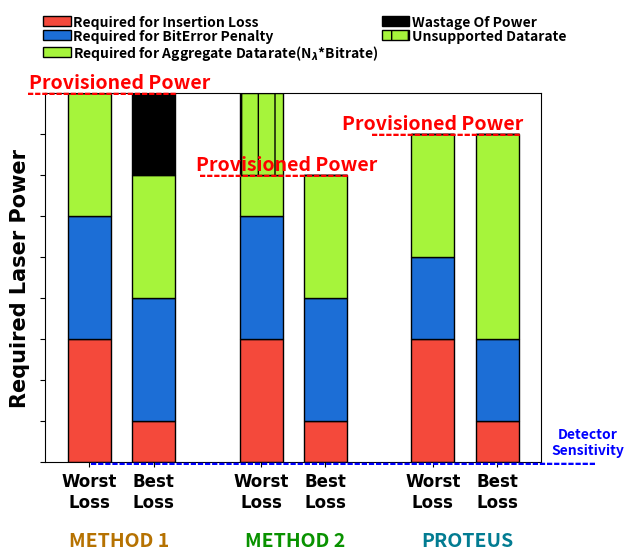

The matplotlib source for this figure:
# libraries
import numpy as np
import matplotlib.pyplot as plt
from matplotlib import rc
import pandas as pd

 
# y-axis in bold
rc('font', weight='bold')
 
# Values of each group
loss =          [3, 1, 3, 1, 3, 1]
biterror =      [3, 3, 3, 3, 2, 2]
nlamdabitrate = [3, 3, 1, 3, 3, 5]
wastageorunsup= [0, 2, 0, 0, 0, 0]
unsupportedlamda = [0,0,2,0,0,0] 
# Heights of bars1 + bars2
bars1 = np.array(loss)+np.array(biterror)
print(bars1)
bars2 = np.array(bars1)+np.array(wastageorunsup)
 
# The position of the bars on the x-axis
r = [0,1.5,4,5.5,8,9.5]
 
# Names of group and bar width
names = ['Worst\nLoss','Best\nLoss','Worst\nLoss','Best\nLoss','Worst\nLoss','Best\nLoss']
barWidth = 1
 
# Create brown bars
p1=plt.bar(r, loss, color='#F4493B', edgecolor='black', width=barWidth)
# Create green bars (middle), on top of the firs ones
p2=plt.bar(r, biterror, bottom=np.array(loss), color='#1C6ED6', edgecolor='black', width=barWidth)
# Create green bars (top)
p3=plt.bar(r, nlamdabitrate, bottom=bars1, color='#A6F43B', edgecolor='black', width=barWidth)
# 
p4=plt.bar(r, wastageorunsup, bottom=bars1+np.array(nlamdabitrate), color='black', edgecolor='black', width=barWidth,hatch="/")

p5=plt.bar(r, unsupportedlamda, bottom=bars1+np.array(nlamdabitrate)+np.array(wastageorunsup), color='#A6F43B', edgecolor='black', width=barWidth,hatch="|")

        
# Custom X axis
plt.xticks(r, names, fontweight='bold',fontname="Times New Roman",fontsize=12)
#plt.xlabel("Detector Sensistiviy",fontweight='bold',fontname="Times New Roman",fontsize=15)

plt.yticks(np.arange(9), ('','','','','','','','',''))
plt.legend((p1[0],p2[0],p3[0],p4[0],p5[0]),('Required for Insertion Loss','Required for BitError Penalty','Required for Aggregate Datarate(N$_λ$*Bitrate)','Wastage Of Power','Unsupported Datarate'),loc='lower left', bbox_to_anchor= (-0.03, 1.05), ncol=2, frameon=False,handletextpad=0.2,prop={'weight':'bold'},labelspacing=0.0,columnspacing=0.2)
plt.ylabel("Required Laser Power",fontweight='bold',fontname="Times New Roman",fontsize=15)
plt.text(0.7, -1.9,'METHOD 1',
     horizontalalignment='center',
     verticalalignment='center',color='#B67201', fontsize=14)
plt.text(4.80, -1.9,'METHOD 2',
     horizontalalignment='center',
     verticalalignment='center', fontsize=14,color='#099200')
plt.text(8.80, -1.9,'PROTEUS',
     horizontalalignment='center',
     verticalalignment='center', fontsize=14,color='#027C92')
plt.text(8.00, 8.25,'Provisioned Power',
     horizontalalignment='center',
     verticalalignment='center', fontsize=14,color='red')
plt.text(8.30, 8.00,'---------------------',
     horizontalalignment='center',
     verticalalignment='center', fontsize=14,color='red')
plt.text(4.6, 7.25,'Provisioned Power',
     horizontalalignment='center',
     verticalalignment='center', fontsize=14,color='red')
plt.text(4.30, 7.00,'---------------------',
     horizontalalignment='center',
     verticalalignment='center', fontsize=14,color='red')

plt.text(.7, 9.25,'Provisioned Power',
     horizontalalignment='center',
     verticalalignment='center', fontsize=14,color='red')
plt.text(0.30, 9.00,'---------------------',
     horizontalalignment='center',
     verticalalignment='center', fontsize=14,color='red')
plt.text(11.6, 0.5,'Detector\nSensitivity',
     horizontalalignment='center',
     verticalalignment='center', fontsize=10,color='blue')
plt.text(5.9, 0.00,'-----------------------------------------------------------------------',
     horizontalalignment='center',
     verticalalignment='center', fontsize=14,color='blue')
  


# Show graphic
plt.show()
